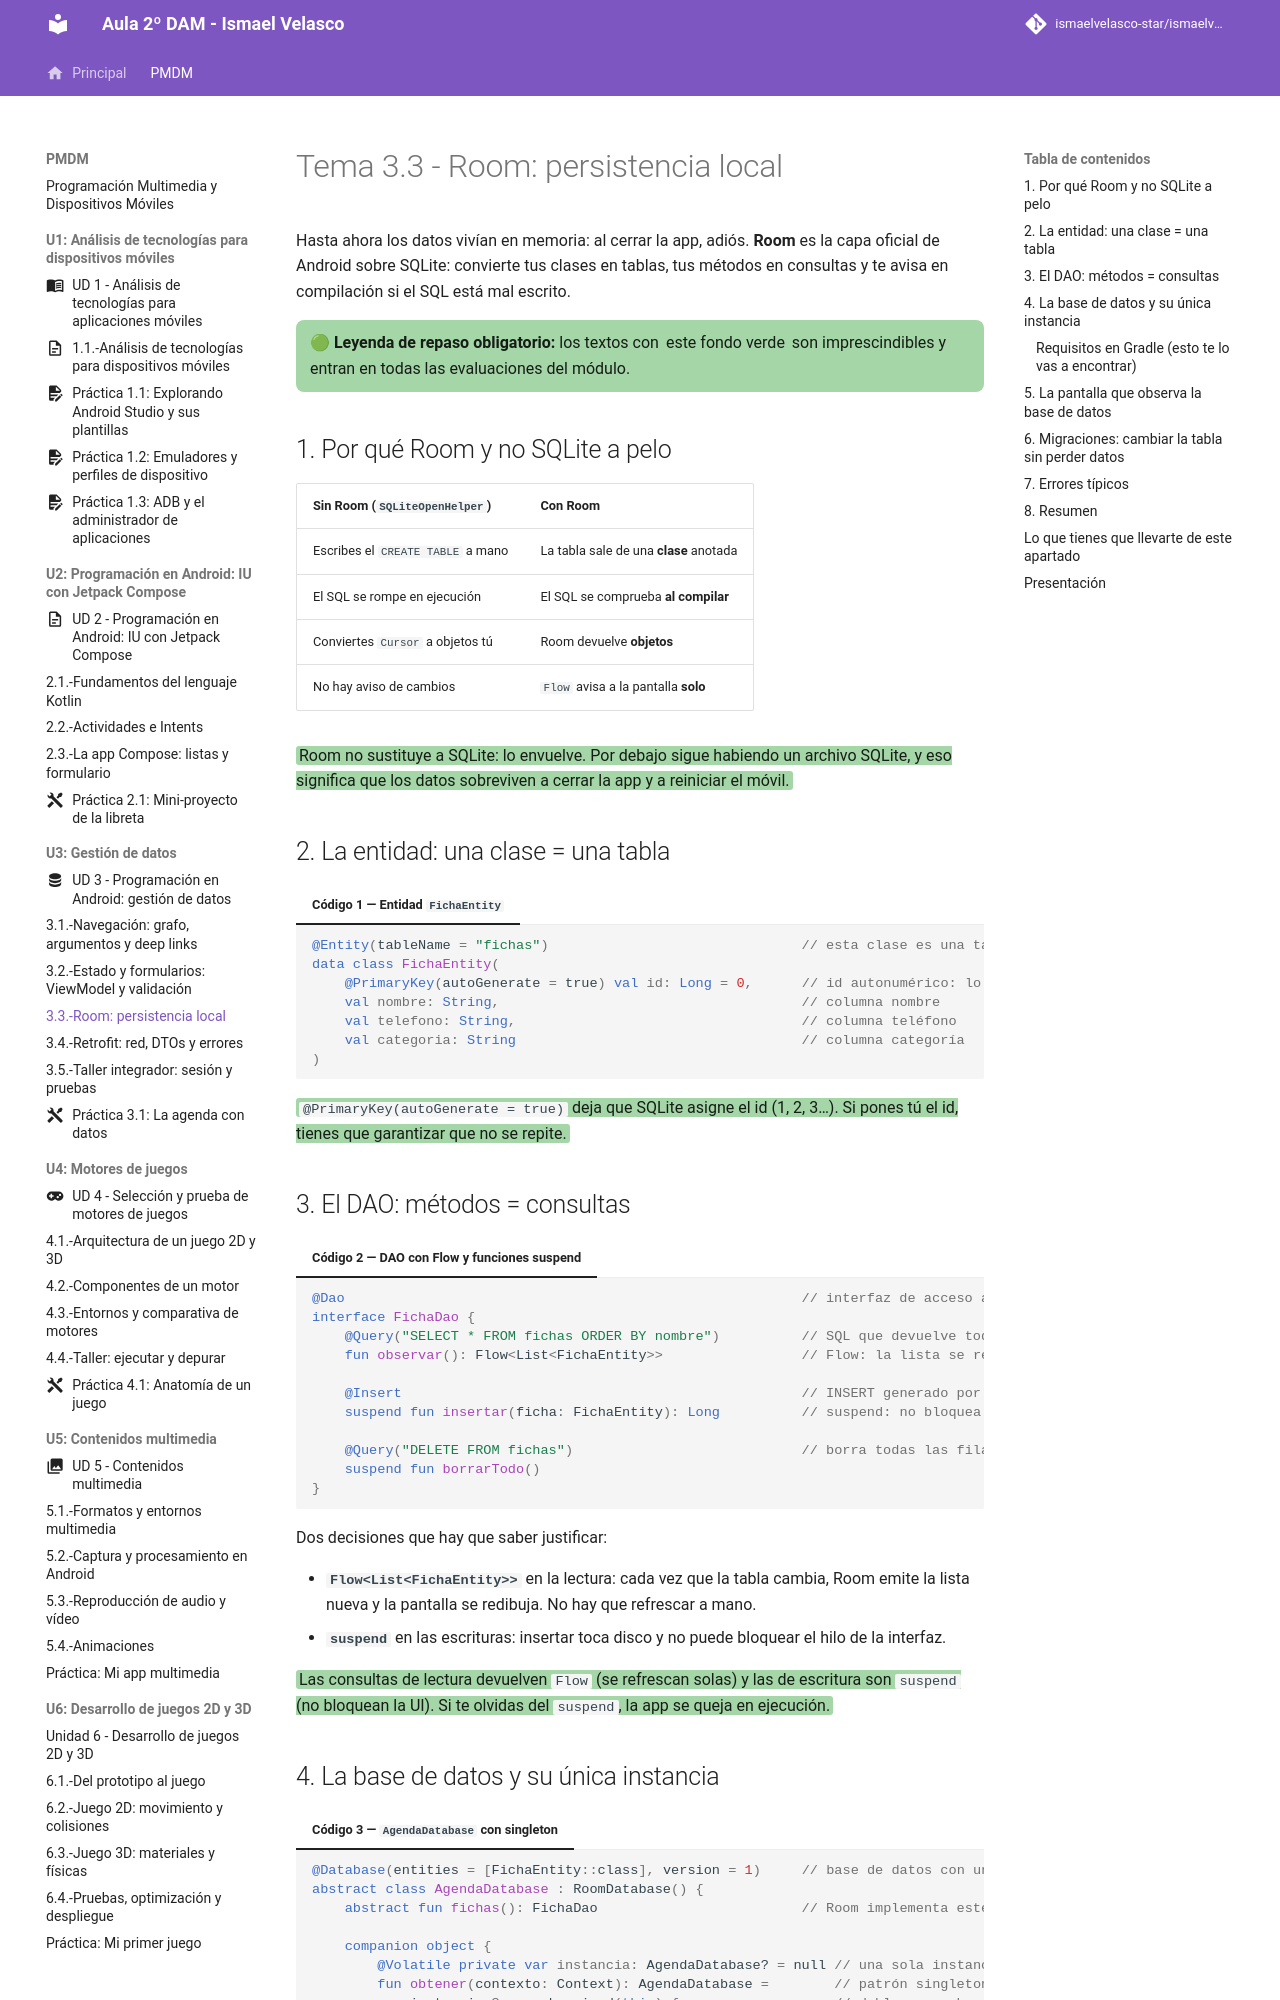

repository: IsmaelAndroid/ismaelvelasco-star.github.io · page: section1/u03/teoria/PMDM-U3.3.-RoomPersistenciaLocal/index.html · generator: mkdocs

---
title: "Tema 3.3 - Room: persistencia local con entidades, DAO y Flow"
summary: "Guardar datos en el móvil de verdad: tabla con Entity, consultas con DAO, base de datos Room, Flow que refresca la pantalla sola y migraciones."
series: "Programación de Dispositivos Móviles"
series_order: 3
section: "3. Programación en Android: gestión de datos"
author: Ismael Velasco
date: 2026-10-25
weight: 5
---
# Tema 3.3 - Room: persistencia local

Hasta ahora los datos vivían en memoria: al cerrar la app, adiós. **Room** es la capa oficial de Android sobre SQLite: convierte tus clases en tablas, tus métodos en consultas y te avisa en compilación si el SQL está mal escrito.

<div style="background-color:#a5d6a7; border-radius:8px; padding:10px 14px; margin:14px 0;">
<strong>🟢 Leyenda de repaso obligatorio:</strong> los textos con <span style="background-color:#a5d6a7;padding:0 3px;border-radius:3px;">este fondo verde</span> son imprescindibles y entran en todas las evaluaciones del módulo.</div>

## 1. Por qué Room y no SQLite a pelo

| Sin Room (`SQLiteOpenHelper`) | Con Room |
|---|---|
| Escribes el `CREATE TABLE` a mano | La tabla sale de una **clase** anotada |
| El SQL se rompe en ejecución | El SQL se comprueba **al compilar** |
| Conviertes `Cursor` a objetos tú | Room devuelve **objetos** |
| No hay aviso de cambios | `Flow` avisa a la pantalla **solo** |

<span style="background-color:#a5d6a7;padding:0 3px;border-radius:3px;">Room no sustituye a SQLite: lo envuelve. Por debajo sigue habiendo un archivo SQLite, y eso significa que los datos sobreviven a cerrar la app y a reiniciar el móvil.</span>
